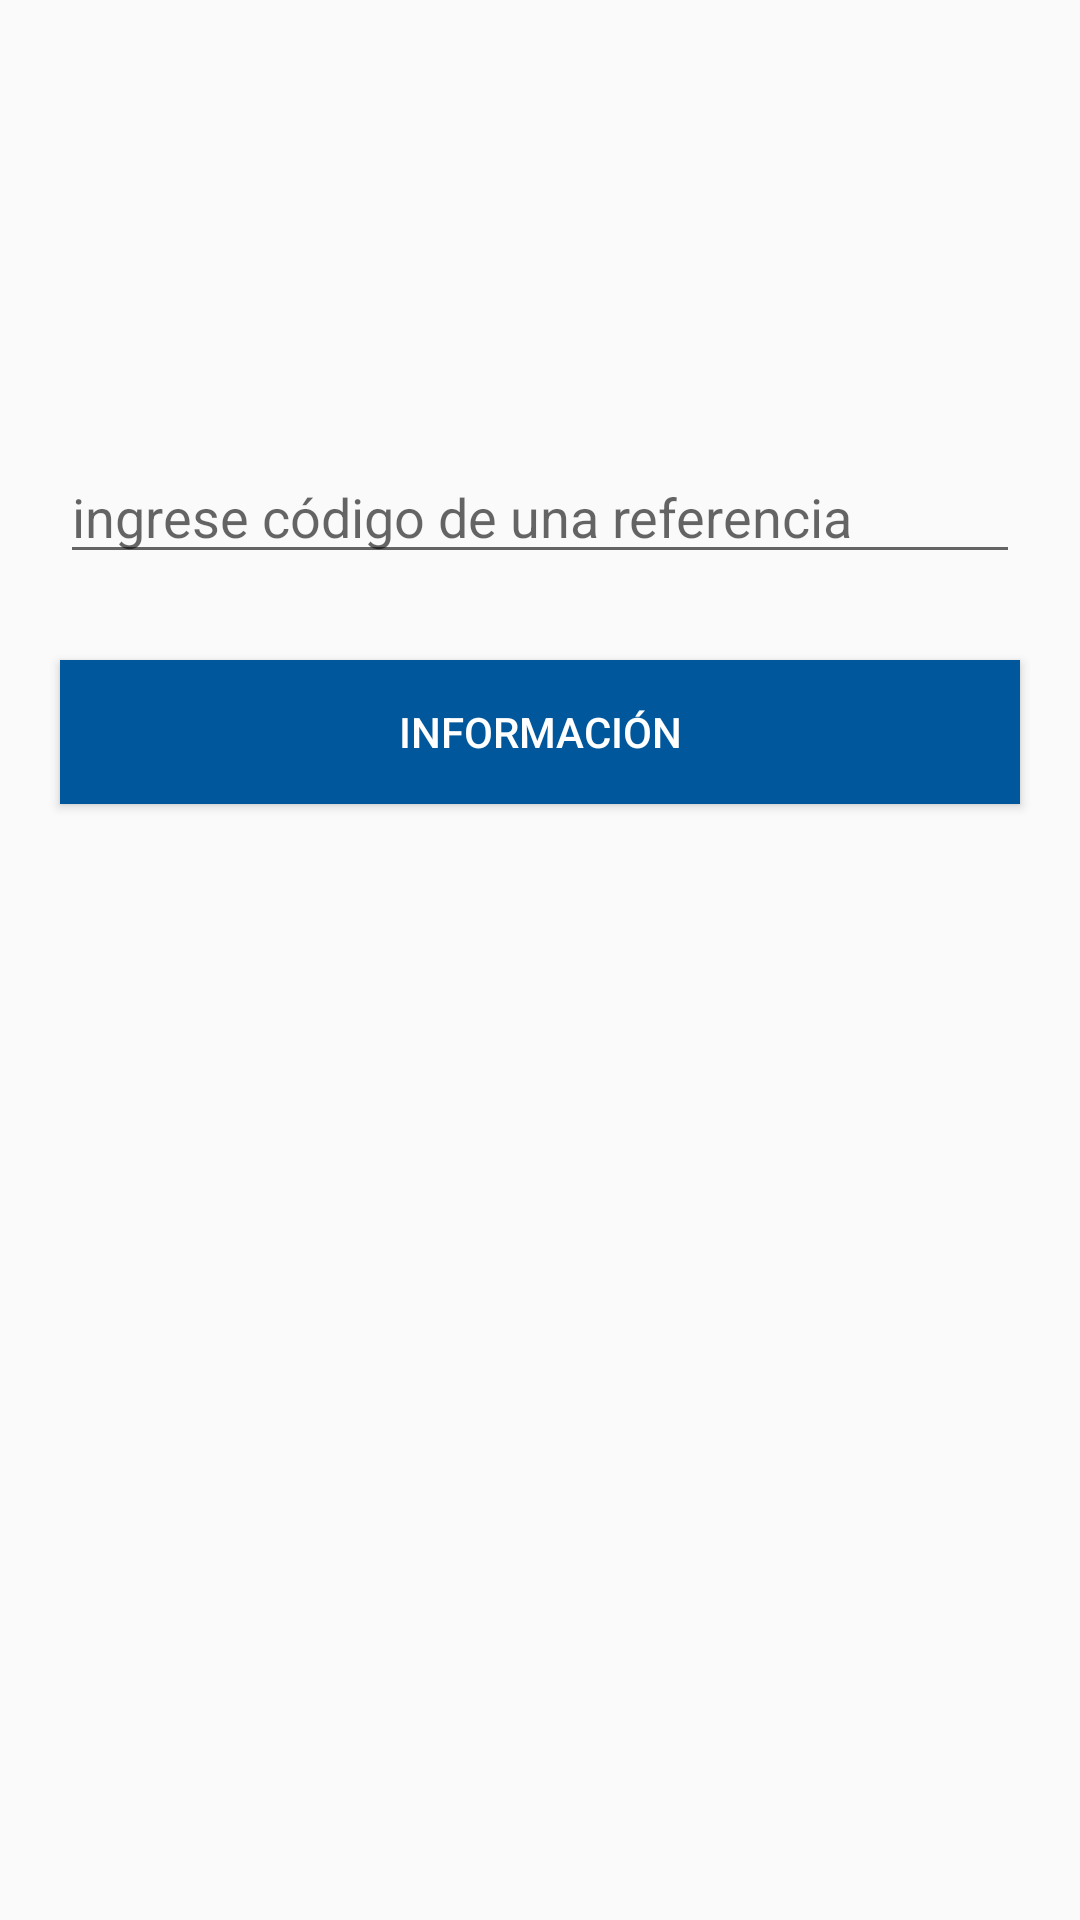

The Android layout XML behind this screen, and the referenced resources:
<!-- AndroidManifest.xml: application theme AppTheme -->
<!-- res/layout/activity_frm_get_info_codigo.xml -->
<?xml version="1.0" encoding="utf-8"?>
<RelativeLayout xmlns:android="http://schemas.android.com/apk/res/android"
    xmlns:app="http://schemas.android.com/apk/res-auto"
    xmlns:tools="http://schemas.android.com/tools"
    android:layout_width="match_parent"
    android:layout_height="match_parent"
    tools:context=".FrmGetInfoCodigo">

    <Button
        android:id="@+id/frm_get_info_codigo_btn_info"
        android:layout_width="match_parent"
        android:layout_height="wrap_content"
        android:layout_marginLeft="20dp"
        android:layout_marginTop="220dp"
        android:layout_marginRight="20dp"
        android:background="#01579b"
        android:text="Información"
        android:textColor="@color/cardview_light_background"
        tools:layout_editor_absoluteX="169dp"
        tools:layout_editor_absoluteY="500dp" />

    <EditText
        android:id="@+id/frm_get_info_codigo_txt_codigo"
        android:layout_width="match_parent"
        android:layout_height="wrap_content"
        android:layout_marginLeft="20dp"
        android:layout_marginTop="150dp"
        android:layout_marginRight="20dp"
        android:ems="10"
        android:hint="ingrese código de una referencia"
        android:inputType="text" />

    <TextView
        android:id="@+id/frm_get_info_codigo_lbl_info3"
        android:layout_width="wrap_content"
        android:layout_height="wrap_content"
        android:layout_marginLeft="20dp"
        android:layout_marginTop="300dp"
        android:layout_marginRight="20dp"
        android:textSize="18sp" />

    <TextView
        android:id="@+id/frm_get_info_codigo_lbl_info"
        android:layout_width="wrap_content"
        android:layout_height="wrap_content"
        android:layout_marginLeft="20dp"
        android:layout_marginTop="350dp"
        android:layout_marginRight="20dp"
        android:textSize="18sp" />

    <TextView
        android:id="@+id/frm_get_info_codigo_lbl_info2"
        android:layout_width="wrap_content"
        android:layout_height="wrap_content"
        android:layout_marginLeft="140dp"
        android:layout_marginTop="350dp"
        android:layout_marginRight="20dp"
        android:textSize="18sp" />
</RelativeLayout>
<!-- resources referenced by this layout -->
<resources>
  <style name="AppTheme" parent="Theme.AppCompat.Light.DarkActionBar">
          
          <item name="colorPrimary">#1565c0</item>
          <item name="colorPrimaryDark">#003c8f</item>
          <item name="colorAccent">#5e92f3</item>
      </style>
</resources>
